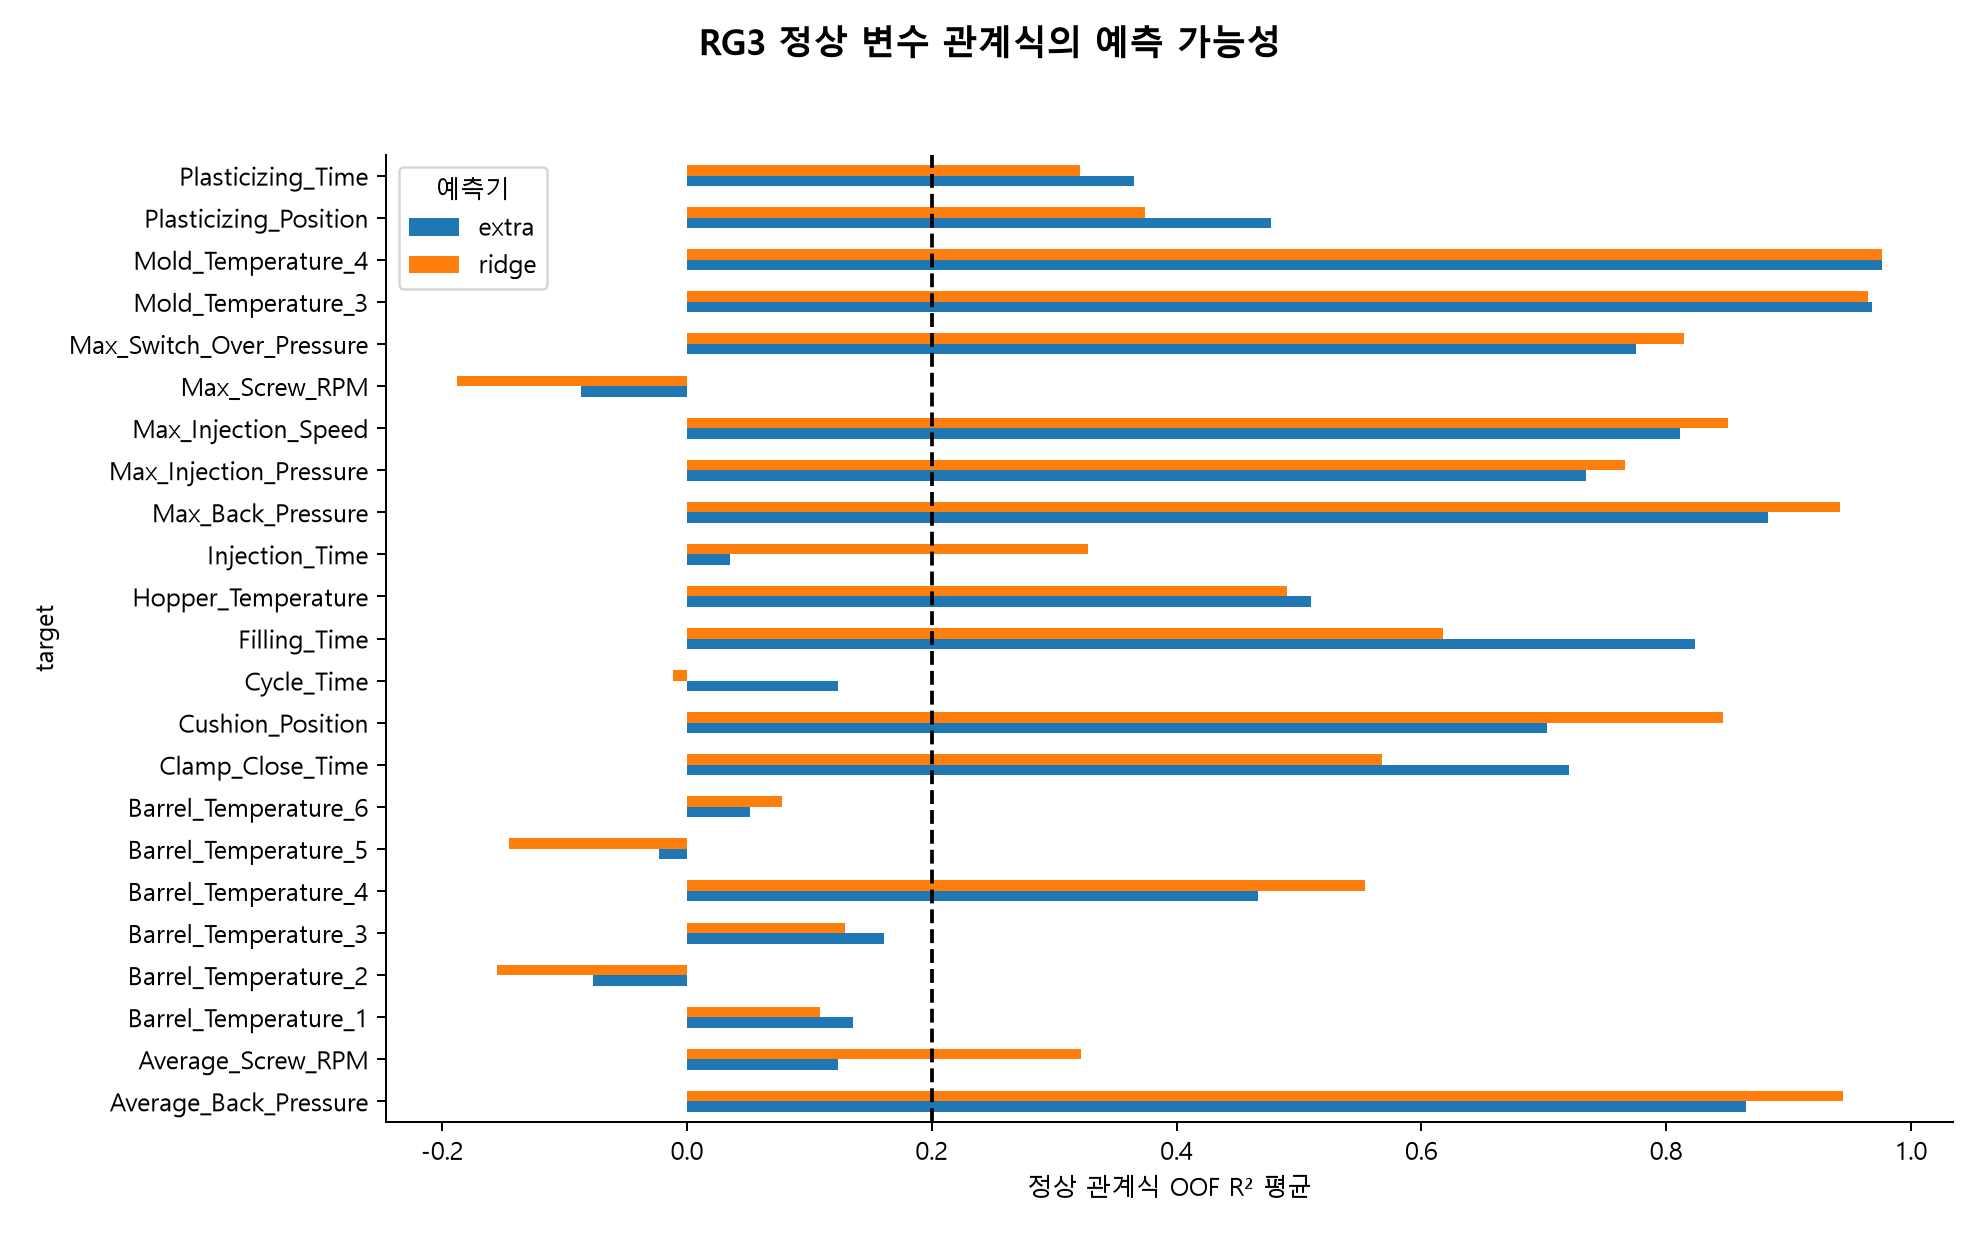

Source data for this figure (header and first rows):
target, extra, ridge
Average_Back_Pressure, 0.8649, 0.9444
Average_Screw_RPM, 0.123, 0.3219
Barrel_Temperature_1, 0.1357, 0.1085
Barrel_Temperature_2, -0.07653, -0.1553
Barrel_Temperature_3, 0.161, 0.129
Barrel_Temperature_4, 0.4667, 0.5542
Barrel_Temperature_5, -0.02264, -0.1453
Barrel_Temperature_6, 0.05108, 0.07771
Clamp_Close_Time, 0.7202, 0.568
Cushion_Position, 0.7026, 0.8466
Cycle_Time, 0.1237, -0.01126
Filling_Time, 0.8232, 0.6178
Hopper_Temperature, 0.5098, 0.49
Injection_Time, 0.03484, 0.3273
Max_Back_Pressure, 0.8829, 0.9417
Max_Injection_Pressure, 0.7345, 0.766
Max_Injection_Speed, 0.8112, 0.8508
Max_Screw_RPM, -0.0865, -0.1878
Max_Switch_Over_Pressure, 0.7754, 0.8147
Mold_Temperature_3, 0.968, 0.9651
Mold_Temperature_4, 0.9761, 0.9761
Plasticizing_Position, 0.4772, 0.374
Plasticizing_Time, 0.365, 0.3206
